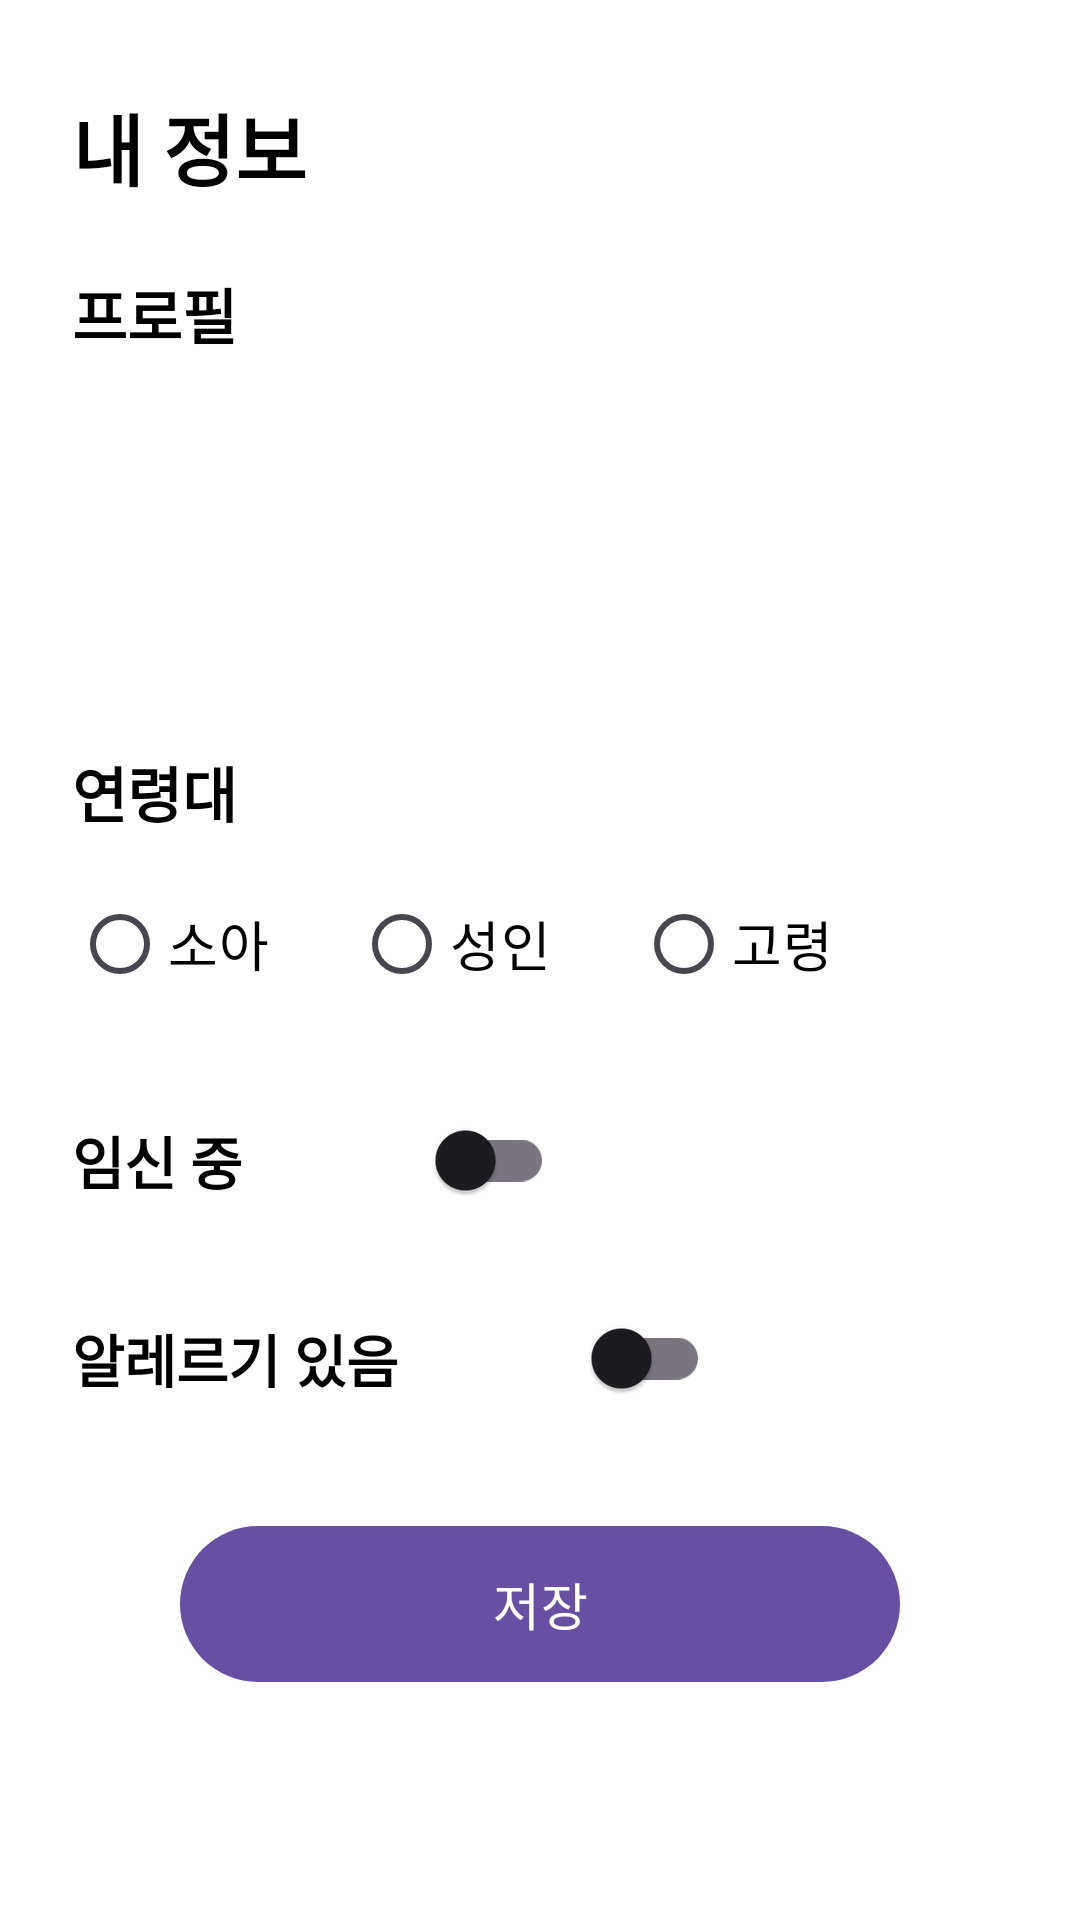

Reconstruct the res/layout file that produces this screen, plus the resources it refers to.
<!-- AndroidManifest.xml: application theme Theme.SafePill -->
<!-- res/layout/activity_profile.xml -->
<?xml version="1.0" encoding="utf-8"?>
<androidx.constraintlayout.widget.ConstraintLayout
    xmlns:android="http://schemas.android.com/apk/res/android"
    xmlns:app="http://schemas.android.com/apk/res-auto"
    android:layout_width="match_parent"
    android:layout_height="match_parent"
    android:background="@android:color/white"
    android:padding="24dp">

    
    <TextView
        android:id="@+id/tvTitle"
        android:layout_width="wrap_content"
        android:layout_height="wrap_content"
        android:text="내 정보"
        android:textStyle="bold"
        android:textSize="26sp"
        android:textColor="@android:color/black"
        android:layout_marginTop="6dp"
        app:layout_constraintTop_toTopOf="parent"
        app:layout_constraintStart_toStartOf="parent"/>

    
    <ScrollView
        android:id="@+id/scroll"
        android:layout_width="0dp"
        android:layout_height="0dp"
        android:fillViewport="true"
        android:overScrollMode="never"
        app:layout_constraintTop_toBottomOf="@id/tvTitle"
        app:layout_constraintBottom_toBottomOf="parent"
        app:layout_constraintStart_toStartOf="parent"
        app:layout_constraintEnd_toEndOf="parent">

        <LinearLayout
            android:id="@+id/container"
            android:layout_width="match_parent"
            android:layout_height="wrap_content"
            android:orientation="vertical"
            android:gravity="start"
            android:paddingTop="22dp"
            android:paddingBottom="24dp">

            
            <TextView
                android:id="@+id/tvProfileTitle"
                android:layout_width="wrap_content"
                android:layout_height="wrap_content"
                android:text="프로필"
                android:textStyle="bold"
                android:textSize="20sp"
                android:textColor="@android:color/black"
                android:layout_marginBottom="12dp"/>

            
            <ImageView
                android:id="@+id/ivProfile"
                android:layout_width="92dp"
                android:layout_height="92dp"
                android:src="@drawable/profile_placeholder"
                android:scaleType="centerCrop"
                android:contentDescription="프로필"
                android:layout_marginBottom="26dp"/>

            
            <TextView
                android:layout_width="wrap_content"
                android:layout_height="wrap_content"
                android:text="연령대"
                android:textSize="20sp"
                android:textStyle="bold"
                android:textColor="@android:color/black"
                android:layout_marginBottom="12dp"/>

            <RadioGroup
                android:id="@+id/rgAge"
                android:layout_width="wrap_content"
                android:layout_height="wrap_content"
                android:orientation="horizontal"
                android:layout_marginBottom="24dp">

                <RadioButton
                    android:id="@+id/rbChild"
                    android:layout_width="wrap_content"
                    android:layout_height="wrap_content"
                    android:text="소아"
                    android:textSize="18sp"
                    android:textColor="@android:color/black"/>

                <RadioButton
                    android:id="@+id/rbAdult"
                    android:layout_width="wrap_content"
                    android:layout_height="wrap_content"
                    android:layout_marginStart="28dp"
                    android:text="성인"
                    android:textSize="18sp"
                    android:textColor="@android:color/black"/>

                <RadioButton
                    android:id="@+id/rbSenior"
                    android:layout_width="wrap_content"
                    android:layout_height="wrap_content"
                    android:layout_marginStart="28dp"
                    android:text="고령"
                    android:textSize="18sp"
                    android:textColor="@android:color/black"/>
            </RadioGroup>

            
            <LinearLayout
                android:layout_width="wrap_content"
                android:layout_height="wrap_content"
                android:orientation="horizontal"
                android:gravity="center_vertical"
                android:layout_marginBottom="18dp">

                <TextView
                    android:layout_width="wrap_content"
                    android:layout_height="wrap_content"
                    android:text="임신 중"
                    android:textSize="19sp"
                    android:textStyle="bold"
                    android:textColor="@android:color/black"/>

                <Space
                    android:layout_width="56dp"
                    android:layout_height="0dp"/>

                <com.google.android.material.switchmaterial.SwitchMaterial
                    android:id="@+id/swPregnant"
                    android:layout_width="wrap_content"
                    android:layout_height="wrap_content"/>
            </LinearLayout>

            
            <LinearLayout
                android:layout_width="wrap_content"
                android:layout_height="wrap_content"
                android:orientation="horizontal"
                android:gravity="center_vertical"
                android:layout_marginBottom="28dp">

                <TextView
                    android:layout_width="wrap_content"
                    android:layout_height="wrap_content"
                    android:text="알레르기 있음"
                    android:textSize="19sp"
                    android:textStyle="bold"
                    android:textColor="@android:color/black"/>

                <Space
                    android:layout_width="56dp"
                    android:layout_height="0dp"/>

                <com.google.android.material.switchmaterial.SwitchMaterial
                    android:id="@+id/swAllergy"
                    android:layout_width="wrap_content"
                    android:layout_height="wrap_content"/>
            </LinearLayout>

            
            <com.google.android.material.button.MaterialButton
                android:id="@+id/btnSave"
                style="@style/Widget.Material3.Button"
                android:layout_width="240dp"
                android:layout_height="60dp"
                android:layout_gravity="center_horizontal"
                android:text="저장"
                android:textSize="17sp"/>

        </LinearLayout>
    </ScrollView>

</androidx.constraintlayout.widget.ConstraintLayout>
<!-- resources referenced by this layout -->
<resources>
  <style name="Theme.SafePill" parent="Base.Theme.SafePill" />
  <style name="Base.Theme.SafePill" parent="Theme.Material3.DayNight.NoActionBar">
          
          
      </style>
</resources>
